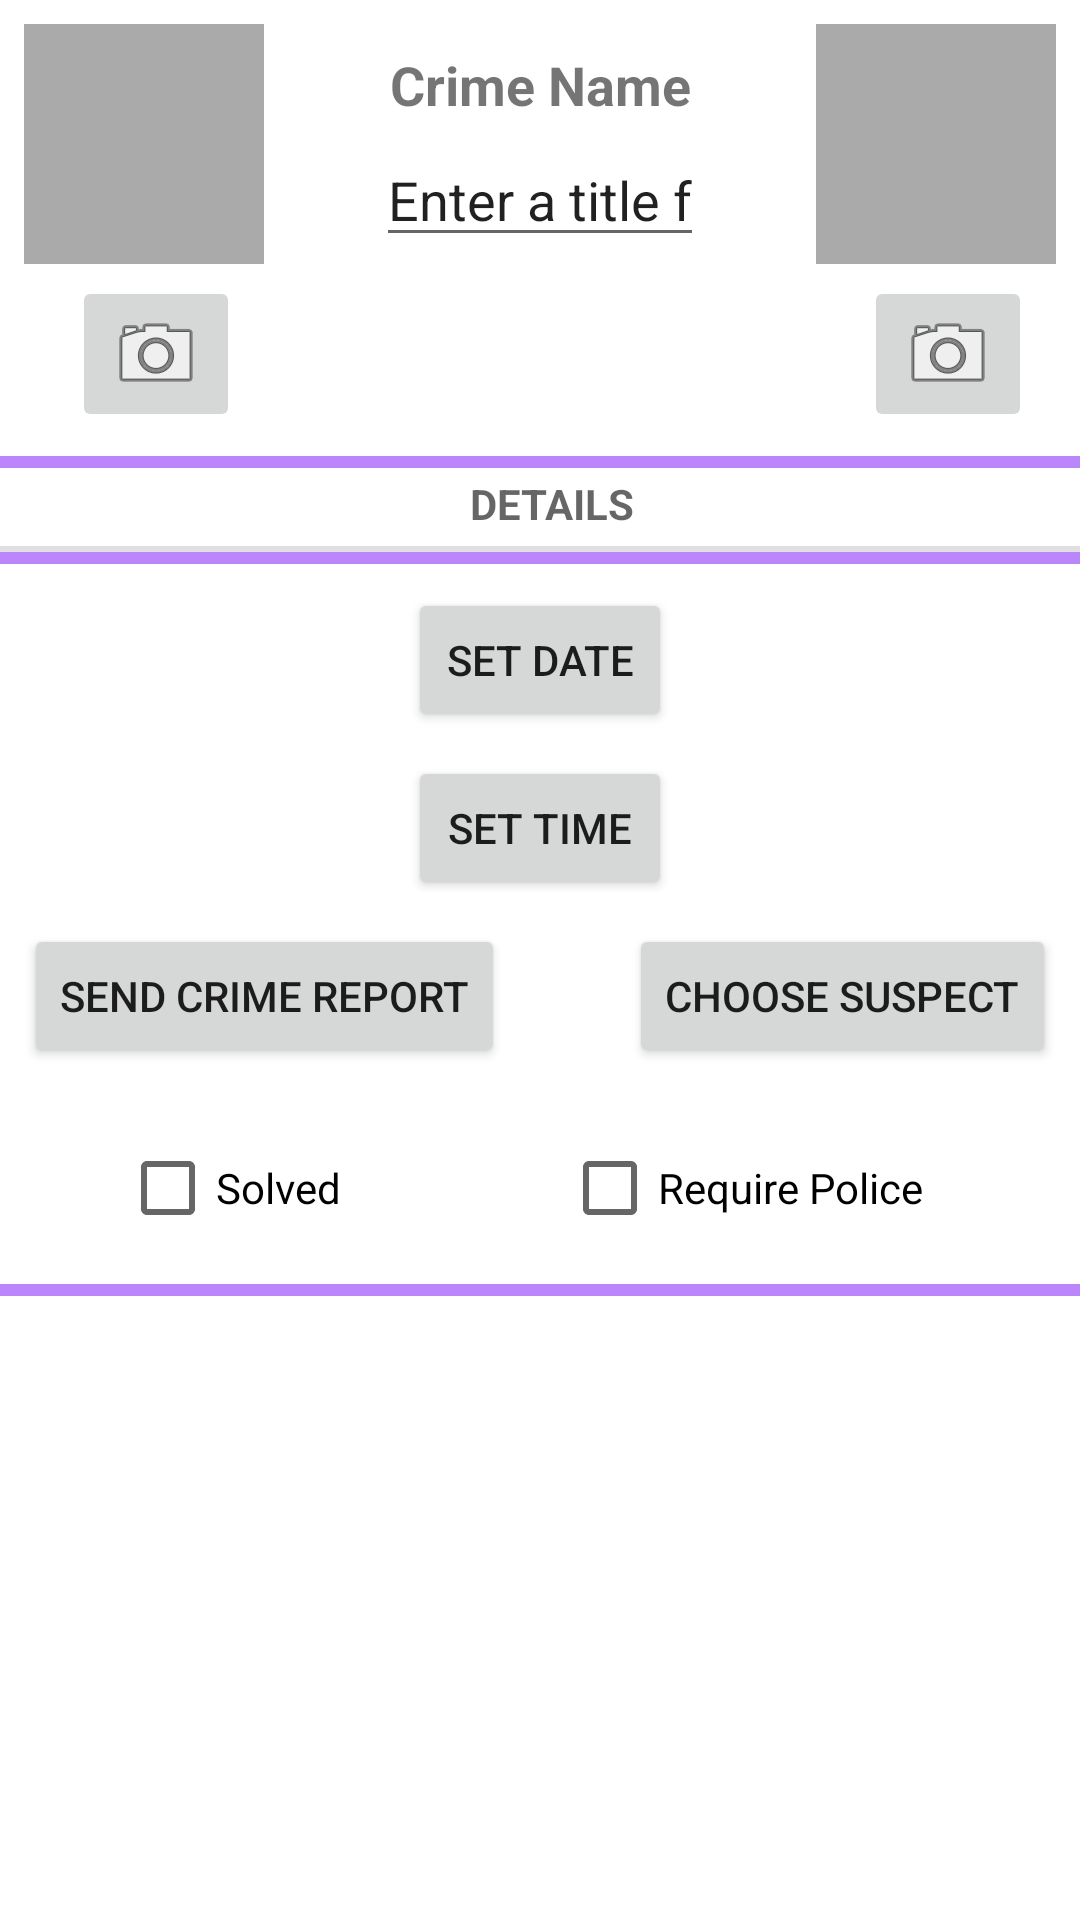

Here is an Android app screen rendered from its layout file. Give the layout XML and the strings, colors and styles it references.
<!-- AndroidManifest.xml: application theme Theme.CriminalIntent -->
<!-- res/layout/fragment_crime.xml -->
<?xml version="1.0" encoding="utf-8"?>
<androidx.constraintlayout.widget.ConstraintLayout
    xmlns:android="http://schemas.android.com/apk/res/android"
    xmlns:app="http://schemas.android.com/apk/res-auto"
    xmlns:tools="http://schemas.android.com/tools"
    android:layout_width="match_parent"
    android:layout_height="match_parent"
    android:orientation="vertical">

    <View
        android:id="@+id/view"
        style="?android:listSeparatorTextViewStyle"
        android:layout_width="match_parent"
        android:layout_height="4dp"
        android:background="@color/purple_200"
        app:layout_constraintEnd_toEndOf="parent"
        app:layout_constraintTop_toBottomOf="@+id/constraintLayout" />

    <View
        android:id="@+id/view2"
        style="?android:listSeparatorTextViewStyle"
        android:layout_width="match_parent"
        android:layout_height="4dp"
        android:background="@color/purple_200"
        app:layout_constraintEnd_toEndOf="parent"
        app:layout_constraintTop_toBottomOf="@+id/textView2" />

    <androidx.constraintlayout.widget.ConstraintLayout
        android:id="@+id/constraintLayout"
        android:layout_width="match_parent"
        android:layout_height="wrap_content"
        android:layout_gravity="center"
        android:orientation="horizontal"
        android:paddingBottom="4dp"
        app:layout_constraintEnd_toEndOf="parent"
        app:layout_constraintStart_toStartOf="parent"
        app:layout_constraintTop_toTopOf="parent">


        <ImageView
            android:id="@+id/crime_photo"
            android:layout_width="80dp"
            android:layout_height="80dp"
            android:layout_gravity="center"
            android:layout_marginStart="8dp"
            android:layout_marginTop="8dp"
            android:background="@android:color/darker_gray"
            android:cropToPadding="true"
            android:scaleType="centerInside"
            app:layout_constraintStart_toStartOf="parent"
            app:layout_constraintTop_toTopOf="parent" />


        <ImageButton
            android:id="@+id/crime_camera"
            android:layout_width="wrap_content"
            android:layout_height="wrap_content"
            android:layout_gravity="center"
            android:layout_marginStart="24dp"
            android:layout_marginTop="4dp"
            android:layout_marginBottom="4dp"
            android:src="@android:drawable/ic_menu_camera"
            app:layout_constraintBottom_toBottomOf="parent"
            app:layout_constraintStart_toStartOf="parent"
            app:layout_constraintTop_toBottomOf="@+id/crime_photo"
            app:layout_constraintVertical_bias="0.0" />

        <TextView
            android:id="@+id/textView"
            android:layout_width="wrap_content"
            android:layout_height="wrap_content"
            android:layout_marginTop="16dp"
            android:text="@string/crime_title_label"
            android:textSize="18dp"
            android:textStyle="bold"
            app:layout_constraintEnd_toStartOf="@+id/reporter_photo"
            app:layout_constraintStart_toEndOf="@+id/crime_photo"
            app:layout_constraintTop_toTopOf="parent" />

        <EditText
            android:id="@+id/crime_title"
            android:layout_width="wrap_content"
            android:layout_height="wrap_content"
            android:layout_marginStart="2dp"
            android:layout_marginTop="4dp"
            android:layout_marginEnd="2dp"
            android:maxLength="15"
            android:maxLines="1"
            android:singleLine="false"
            android:text="@string/crime_title_hint"
            android:textAlignment="center"
            app:layout_constraintEnd_toStartOf="@+id/reporter_photo"
            app:layout_constraintStart_toEndOf="@+id/crime_photo"
            app:layout_constraintTop_toBottomOf="@+id/textView" />

        <ImageView
            android:id="@+id/reporter_photo"
            android:layout_width="80dp"
            android:layout_height="80dp"
            android:layout_gravity="center|center_horizontal"
            android:layout_marginTop="8dp"
            android:layout_marginEnd="8dp"
            android:background="@android:color/darker_gray"
            android:cropToPadding="true"
            android:scaleType="centerInside"
            app:layout_constraintEnd_toEndOf="parent"
            app:layout_constraintTop_toTopOf="parent" />

        <ImageButton
            android:id="@+id/reporter_camera"
            android:layout_width="wrap_content"
            android:layout_height="wrap_content"
            android:layout_gravity="center"
            android:layout_marginTop="4dp"
            android:layout_marginEnd="16dp"
            android:layout_marginBottom="4dp"
            android:src="@android:drawable/ic_menu_camera"
            app:layout_constraintBottom_toBottomOf="parent"
            app:layout_constraintEnd_toEndOf="parent"
            app:layout_constraintTop_toBottomOf="@+id/reporter_photo" />
    </androidx.constraintlayout.widget.ConstraintLayout>


    <TextView
        android:id="@+id/textView2"
        style="?android:listSeparatorTextViewStyle"
        android:layout_width="match_parent"
        android:layout_height="wrap_content"
        android:text="@string/crime_details_label"
        android:textAlignment="center"
        app:layout_constraintEnd_toEndOf="parent"
        app:layout_constraintStart_toStartOf="parent"
        app:layout_constraintTop_toTopOf="@+id/view" />


    <Button
        android:id="@+id/crime_date"
        android:layout_width="wrap_content"
        android:layout_height="wrap_content"
        android:layout_marginTop="8dp"
        android:text="@string/set_date"
        app:layout_constraintEnd_toEndOf="parent"
        app:layout_constraintStart_toStartOf="parent"
        app:layout_constraintTop_toBottomOf="@+id/view2" />

    <Button
        android:id="@+id/crime_time"
        android:layout_width="wrap_content"
        android:layout_height="wrap_content"
        android:layout_marginTop="8dp"
        android:text="@string/set_time"
        app:layout_constraintEnd_toEndOf="parent"
        app:layout_constraintStart_toStartOf="parent"
        app:layout_constraintTop_toBottomOf="@+id/crime_date" />

    <Button
        android:id="@+id/crime_suspect"
        android:layout_width="wrap_content"
        android:layout_height="wrap_content"
        android:layout_marginTop="8dp"
        android:layout_marginEnd="8dp"
        android:text="@string/crime_suspect_text"
        app:layout_constraintEnd_toEndOf="parent"
        app:layout_constraintTop_toBottomOf="@+id/crime_time" />

    <Button
        android:id="@+id/crime_report"
        android:layout_width="wrap_content"
        android:layout_height="wrap_content"
        android:layout_marginStart="8dp"
        android:layout_marginTop="8dp"
        android:text="@string/crime_report_text"
        app:layout_constraintStart_toStartOf="parent"
        app:layout_constraintTop_toBottomOf="@+id/crime_time" />


    <CheckBox
        android:id="@+id/crime_solved"
        android:layout_width="wrap_content"
        android:layout_height="wrap_content"
        android:layout_marginStart="40dp"
        android:layout_marginTop="16dp"
        android:text="@string/crime_solved_label"
        app:layout_constraintStart_toStartOf="parent"
        app:layout_constraintTop_toBottomOf="@+id/crime_report" />

    <CheckBox
        android:id="@+id/cbRequirePolice"
        android:layout_width="wrap_content"
        android:layout_height="wrap_content"
        android:layout_marginTop="16dp"
        android:layout_marginEnd="52dp"
        android:text="@string/require_police"
        app:layout_constraintEnd_toEndOf="parent"
        app:layout_constraintTop_toBottomOf="@+id/crime_suspect" />

    <View
        style="?android:listSeparatorTextViewStyle"
        android:layout_width="match_parent"
        android:layout_height="4dp"
        android:layout_marginTop="8dp"
        android:background="@color/purple_200"
        app:layout_constraintEnd_toEndOf="parent"
        app:layout_constraintTop_toBottomOf="@+id/cbRequirePolice" />

</androidx.constraintlayout.widget.ConstraintLayout>
<!-- resources referenced by this layout -->
<resources>
  <string name="crime_details_label">Details</string>
  <string name="crime_report_text">Send Crime Report</string>
  <string name="crime_solved_label">Solved</string>
  <string name="crime_suspect_text">Choose Suspect</string>
  <string name="crime_title_hint">Enter a title for the crime.</string>
  <string name="crime_title_label">Crime Name</string>
  <string name="require_police">Require Police</string>
  <string name="set_date">SET DATE</string>
  <string name="set_time">SET TIME</string>
  <style name="Theme.CriminalIntent" parent="Theme.MaterialComponents.DayNight.DarkActionBar">
          
  
  
          <item name="colorPrimary">@color/purple_200</item>
          <item name="colorPrimaryVariant">@color/purple_700</item>
          <item name="colorOnPrimary">@color/white</item>
          
          <item name="colorSecondary">@color/teal_200</item>
          <item name="colorSecondaryVariant">@color/teal_700</item>
          <item name="colorOnSecondary">@color/black</item>
          
          <item name="android:statusBarColor" tools:targetApi="l">?attr/colorPrimaryVariant</item>
          
      </style>
  <!-- not gathered from this repository: default colours our renderer supplied (Android Studio template values) -->
  <color name="purple_200">#FFBB86FC</color>
  <color name="purple_700">#FF3700B3</color>
  <color name="teal_200">#FF03DAC5</color>
  <color name="teal_700">#FF018786</color>
  <color name="black">#FF000000</color>
  <color name="white">#FFFFFFFF</color>
</resources>
